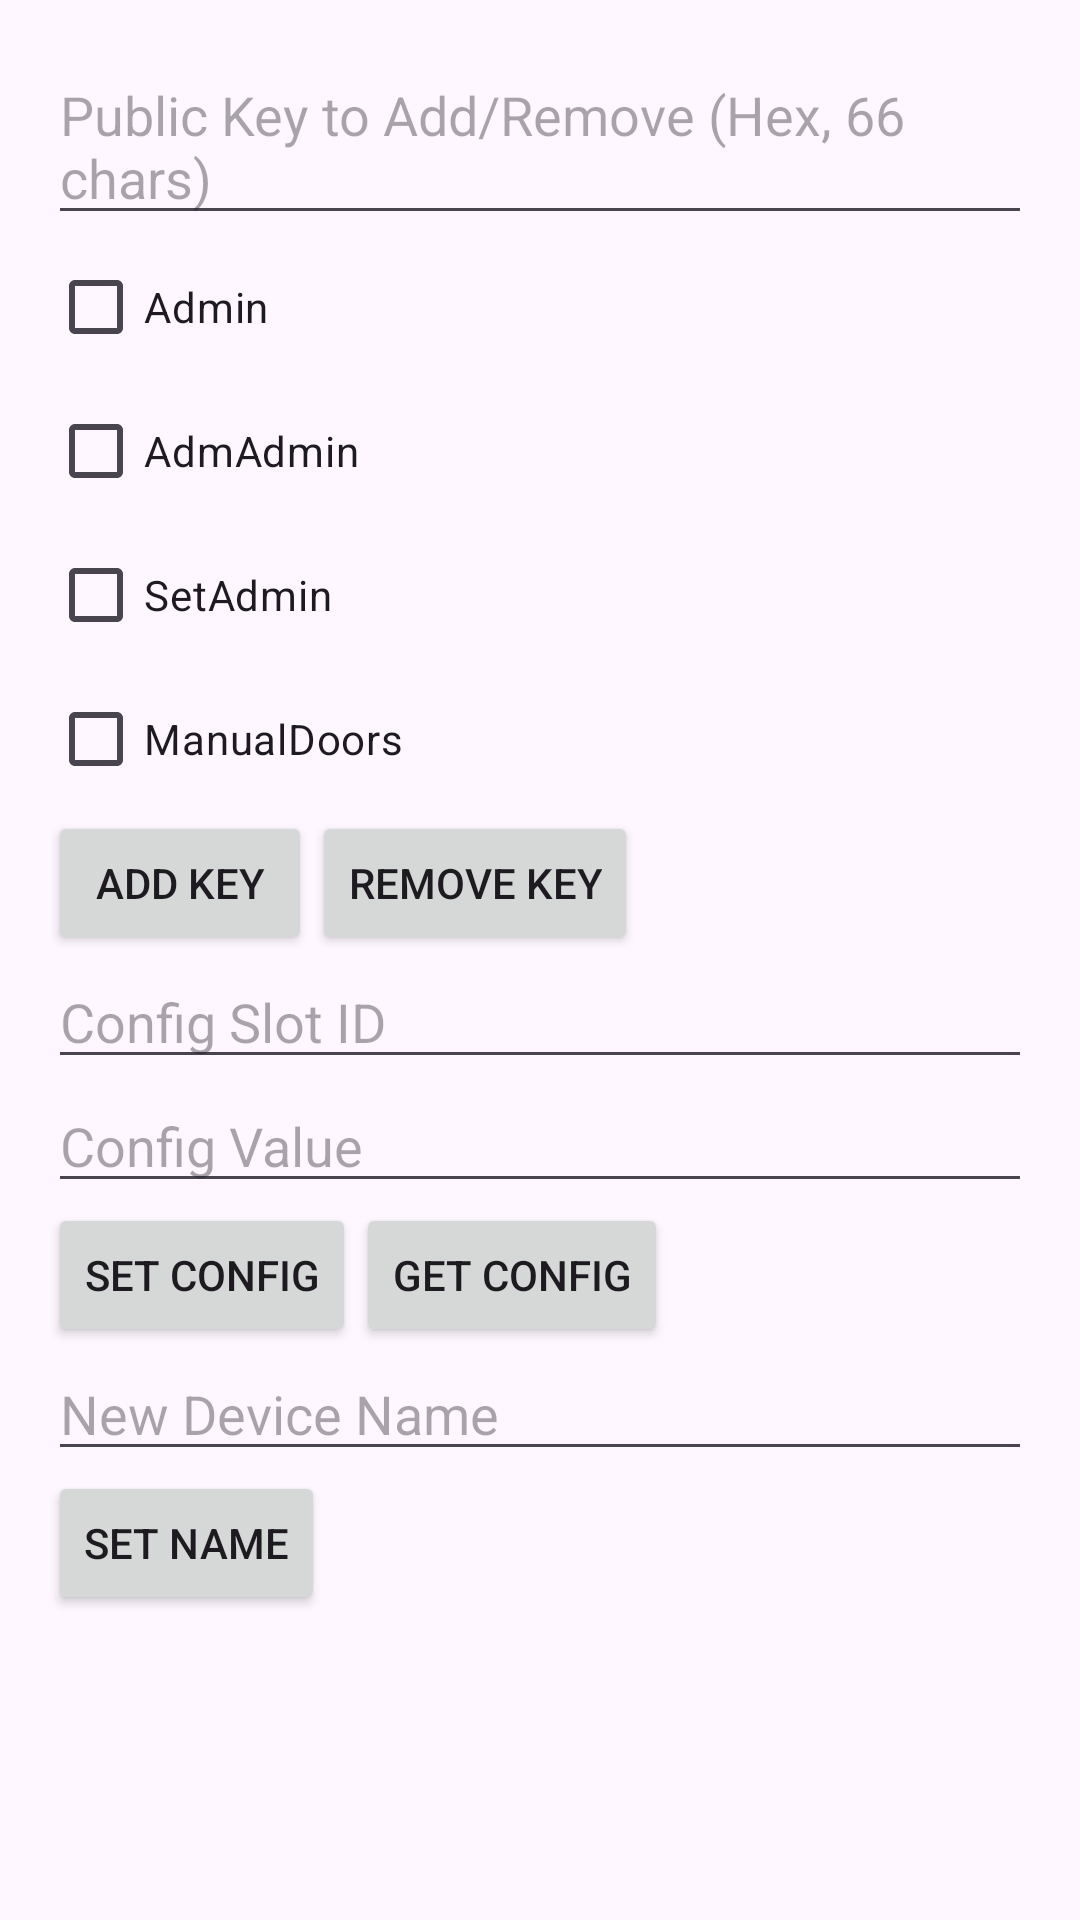

Reconstruct the res/layout file that produces this screen, plus the resources it refers to.
<!-- AndroidManifest.xml: application theme Theme.BlueGate -->
<!-- res/layout/fragment_management.xml -->
<?xml version="1.0" encoding="utf-8"?>
<LinearLayout xmlns:android="http://schemas.android.com/apk/res/android"
    android:layout_width="match_parent"
    android:layout_height="match_parent"
    android:orientation="vertical"
    android:padding="16dp">

    <EditText
        android:id="@+id/key_to_add_edit_text"
        android:layout_width="match_parent"
        android:layout_height="wrap_content"
        android:hint="Public Key to Add/Remove (Hex, 66 chars)" />

    <CheckBox
        android:id="@+id/admin_checkbox"
        android:layout_width="wrap_content"
        android:layout_height="wrap_content"
        android:text="Admin" />

    <CheckBox
        android:id="@+id/adm_admin_checkbox"
        android:layout_width="wrap_content"
        android:layout_height="wrap_content"
        android:text="AdmAdmin" />

    <CheckBox
        android:id="@+id/set_admin_checkbox"
        android:layout_width="wrap_content"
        android:layout_height="wrap_content"
        android:text="SetAdmin" />

    <CheckBox
        android:id="@+id/manual_doors_checkbox"
        android:layout_width="wrap_content"
        android:layout_height="wrap_content"
        android:text="ManualDoors" />

    <LinearLayout
        android:layout_width="match_parent"
        android:layout_height="wrap_content"
        android:orientation="horizontal">

        <Button
            android:id="@+id/add_key_button"
            android:layout_width="wrap_content"
            android:layout_height="wrap_content"
            android:text="Add Key" />

        <Button
            android:id="@+id/remove_key_button"
            android:layout_width="wrap_content"
            android:layout_height="wrap_content"
            android:text="Remove Key" />
    </LinearLayout>

    <EditText
        android:id="@+id/config_id_edit_text"
        android:layout_width="match_parent"
        android:layout_height="wrap_content"
        android:hint="Config Slot ID" />

    <EditText
        android:id="@+id/config_value_edit_text"
        android:layout_width="match_parent"
        android:layout_height="wrap_content"
        android:hint="Config Value" />

    <LinearLayout
        android:layout_width="match_parent"
        android:layout_height="wrap_content"
        android:orientation="horizontal">

        <Button
            android:id="@+id/set_config_button"
            android:layout_width="wrap_content"
            android:layout_height="wrap_content"
            android:text="Set Config" />

        <Button
            android:id="@+id/get_config_button"
            android:layout_width="wrap_content"
            android:layout_height="wrap_content"
            android:text="Get Config" />
    </LinearLayout>

    <EditText
        android:id="@+id/device_name_edit_text"
        android:layout_width="match_parent"
        android:layout_height="wrap_content"
        android:hint="New Device Name" />

    <Button
        android:id="@+id/set_name_button"
        android:layout_width="wrap_content"
        android:layout_height="wrap_content"
        android:text="Set Name" />

</LinearLayout>
<!-- resources referenced by this layout -->
<resources>
  <style name="Theme.BlueGate" parent="Base.Theme.BlueGate" />
  <style name="Base.Theme.BlueGate" parent="Theme.Material3.DayNight.NoActionBar">
          
          
      </style>
</resources>
